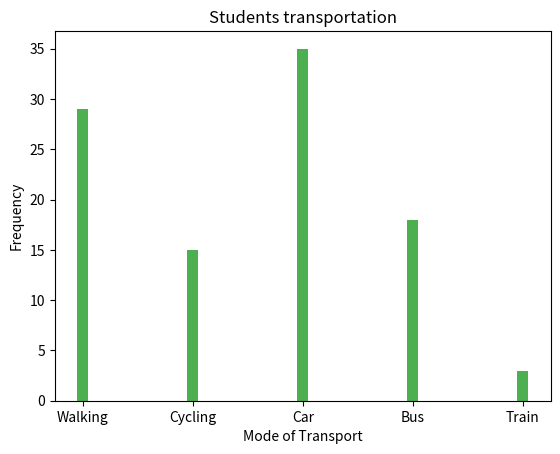

Python code for this plot:
#!/usr/bin/env python3
# -*- coding: utf-8 -*-
"""
Created on Wed Dec 22 11:59:50 2021

[redacted]
"""

#4. 100 students were asked what their primary mode of transport for getting to school was. The results of this survey are recorded in the table below. Construct a bar graph representing this information.

#Create a bar graph with
# X axis -mode of Transport and Y axis ‘frequency’
# Provide appropriate labels and title
# Width .1, color green

import matplotlib.pyplot as plt
import numpy as np

plt.title('Students transportation')
plt.xlabel('Mode of Transport')
plt.ylabel('Frequency')

x = np.array(['Walking','Cycling','Car','Bus','Train'])
y = np.array([29,15,35,18,3])
plt.bar(x, y, color="#4CAF50",width = 0.1)
plt.show()